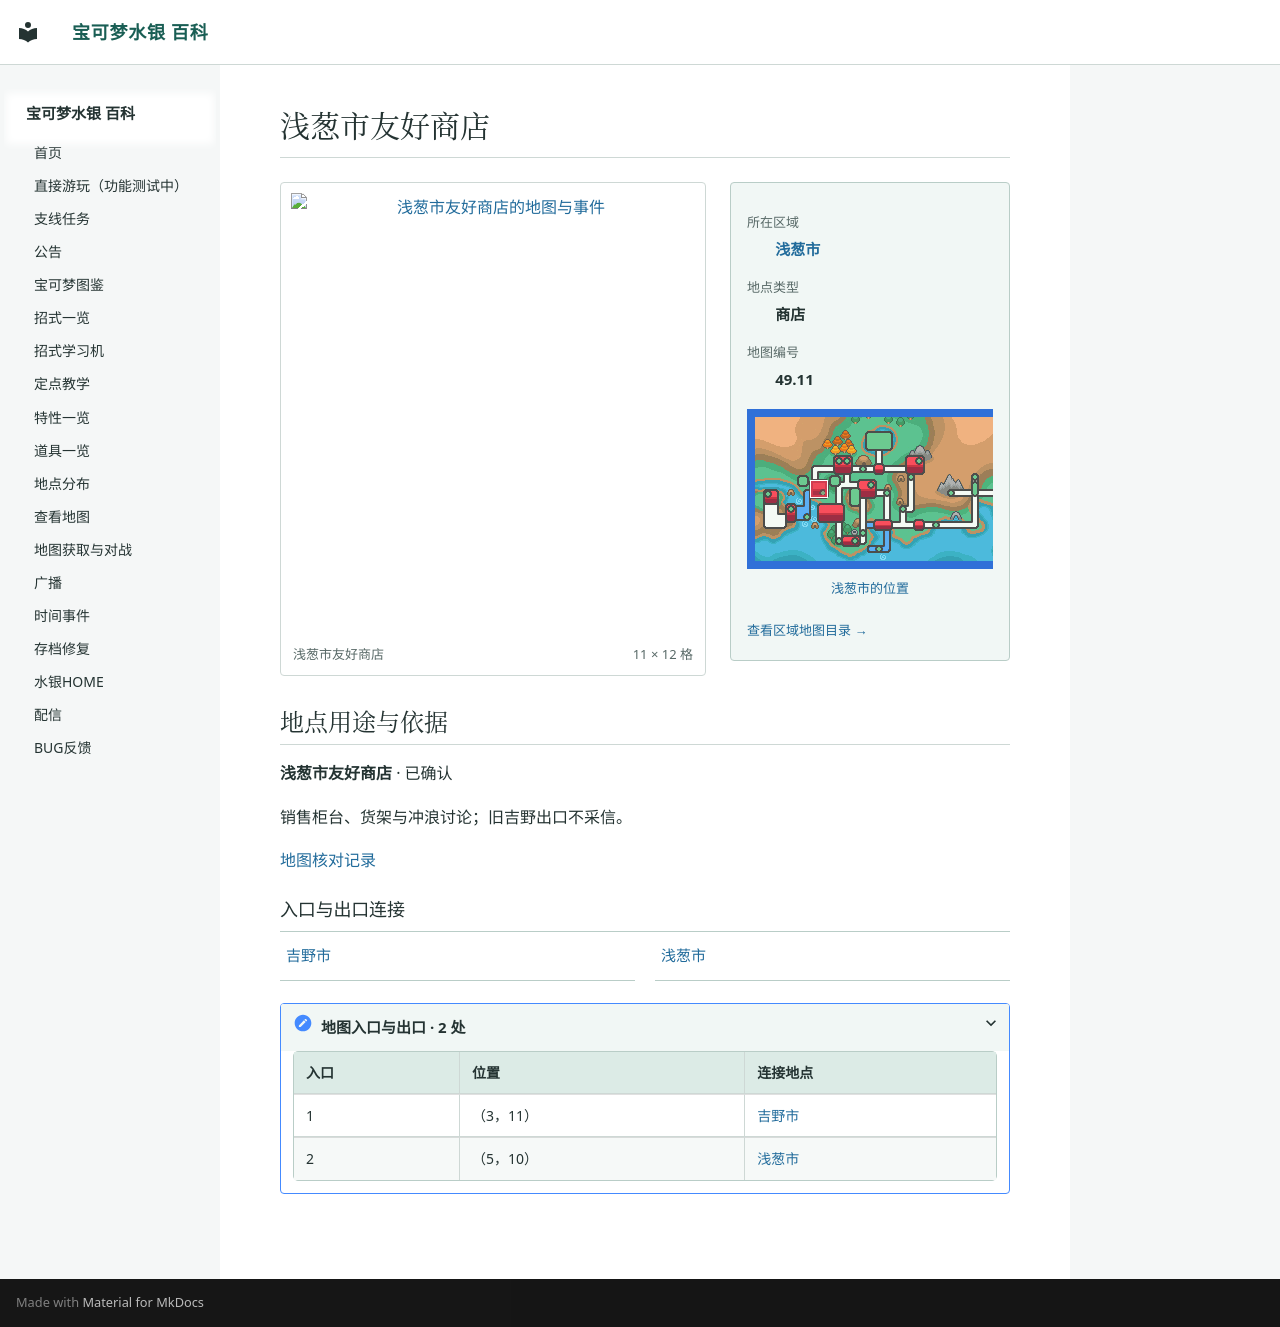

repository: Sum-Light/azoth-wiki · page: locations/map_49_11/index.html · generator: mkdocs

# 浅葱市友好商店

<!-- location-atlas:start -->

<div class="loc-profile" data-location-map="49.11">
<div class="loc-profile-layout">
<div class="loc-main-map">
<a class="loc-image-link" href="../../locations/atlas/maps/map_49_11.png" target="_blank" rel="noopener">
<img src="../../locations/atlas/maps/map_49_11.png" alt="浅葱市友好商店的地图与事件" loading="lazy" width="176" height="192"></a>
<div class="loc-map-caption"><span>浅葱市友好商店</span><span>11 × 12 格</span></div>
</div>
<aside class="loc-facts">
<dl><dt>所在区域</dt><dd><a href="../atlas/?sec=149">浅葱市</a></dd><dt>地点类型</dt><dd>商店</dd><dt>地图编号</dt><dd>49.11</dd></dl>
<a class="loc-world-preview" href="../atlas/?sec=149" aria-label="浅葱市在大地图上的位置">
<span class="loc-world-canvas"><img src="../worldmap.png" alt="世界地图" loading="lazy">
<span class="loc-world-mark" style="left:15.6103%;top:28.0875%;width:3.1258%;height:6.2500%"></span>
</span></a>
<a class="loc-world-label" href="../atlas/?sec=149">浅葱市的位置</a>
<a class="loc-atlas-return" href="../atlas/?sec=149">查看区域地图目录 &rarr;</a>
</aside>
</div>
<section class="loc-identity" aria-labelledby="map-identity">
<h2 id="map-identity">地点用途与依据</h2>
<p><strong>浅葱市友好商店</strong> · 已确认</p>
<p>销售柜台、货架与冲浪讨论；旧吉野出口不采信。</p>
<a href="../map_review/">地图核对记录</a>
</section>
<h3>入口与出口连接</h3>
<nav class="loc-neighbors" aria-label="出入口连接地点">
<div><a href="../map_3_67/">吉野市</a></div>
<div><a href="../map_3_72/">浅葱市</a></div>
</nav>
<details class="loc-entrances"><summary>地图入口与出口 · 2 处</summary>
<div class="loc-table-scroll"><table><thead><tr><th>入口</th><th>位置</th><th>连接地点</th></tr></thead><tbody>
<tr><td>1</td><td>（3，11）</td><td><a href="../map_3_67/">吉野市</a></td></tr>
<tr><td>2</td><td>（5，10）</td><td><a href="../map_3_72/">浅葱市</a></td></tr>
</tbody></table></div></details>
</div>

<!-- location-atlas:end -->
